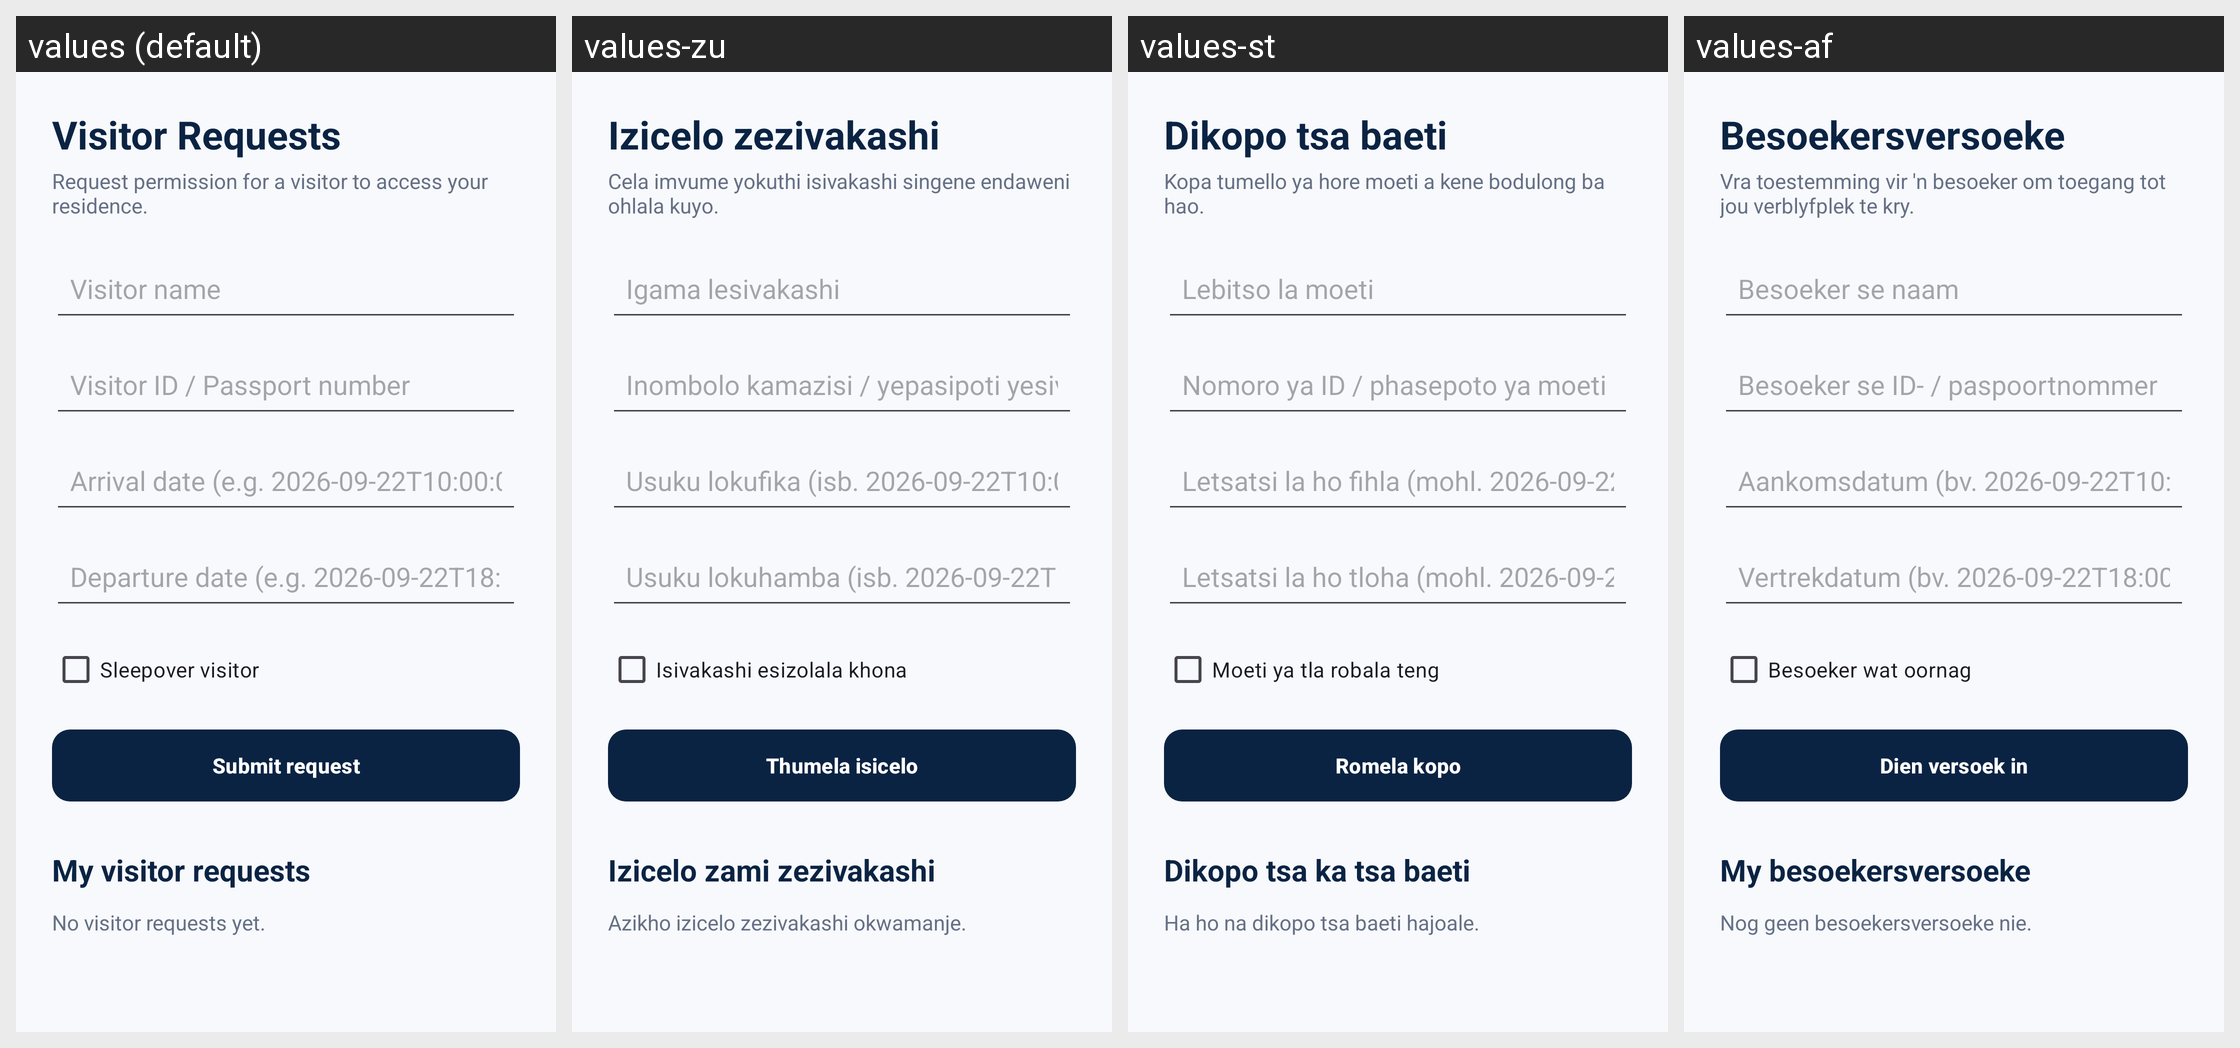

For this localized Android screen grid, give each drawn string resource with its value in every locale shown.
Android screen res/layout/fragment_visitor_request.xml rendered under 4 locales, left to right: values (default), values-zu, values-st, values-af. Device: Nexus 5 (rendered at 1080×1920; each locale shown at half size, 540×960, under a caption strip naming it); theme Theme.ChommieHub.
Strings drawn on this screen, with the default value and each locale's value (text and hints the layout hard-codes, and strings that could not be matched under every locale, appear in the picture but are not listed):

visitor_title
  values: Visitor Requests
  values-zu: Izicelo zezivakashi
  values-st: Dikopo tsa baeti
  values-af: Besoekersversoeke

visitor_subtitle
  values: Request permission for a visitor to access your residence.
  values-zu: Cela imvume yokuthi isivakashi singene endaweni ohlala kuyo.
  values-st: Kopa tumello ya hore moeti a kene bodulong ba hao.
  values-af: Vra toestemming vir 'n besoeker om toegang tot jou verblyfplek te kry.

visitor_name_hint
  values: Visitor name
  values-zu: Igama lesivakashi
  values-st: Lebitso la moeti
  values-af: Besoeker se naam

visitor_id_hint
  values: Visitor ID / Passport number
  values-zu: Inombolo kamazisi / yepasipoti yesivakashi
  values-st: Nomoro ya ID / phasepoto ya moeti
  values-af: Besoeker se ID- / paspoortnommer

visitor_arrival_hint
  values: Arrival date (e.g. 2026-09-22T10:00:00Z)
  values-zu: Usuku lokufika (isb. 2026-09-22T10:00:00Z)
  values-st: Letsatsi la ho fihla (mohl. 2026-09-22T10:00:00Z)
  values-af: Aankomsdatum (bv. 2026-09-22T10:00:00Z)

visitor_departure_hint
  values: Departure date (e.g. 2026-09-22T18:00:00Z)
  values-zu: Usuku lokuhamba (isb. 2026-09-22T18:00:00Z)
  values-st: Letsatsi la ho tloha (mohl. 2026-09-22T18:00:00Z)
  values-af: Vertrekdatum (bv. 2026-09-22T18:00:00Z)

visitor_sleepover
  values: Sleepover visitor
  values-zu: Isivakashi esizolala khona
  values-st: Moeti ya tla robala teng
  values-af: Besoeker wat oornag

maintenance_submit
  values: Submit request
  values-zu: Thumela isicelo
  values-st: Romela kopo
  values-af: Dien versoek in

visitor_my_requests
  values: My visitor requests
  values-zu: Izicelo zami zezivakashi
  values-st: Dikopo tsa ka tsa baeti
  values-af: My besoekersversoeke

visitor_empty
  values: No visitor requests yet.
  values-zu: Azikho izicelo zezivakashi okwamanje.
  values-st: Ha ho na dikopo tsa baeti hajoale.
  values-af: Nog geen besoekersversoeke nie.
